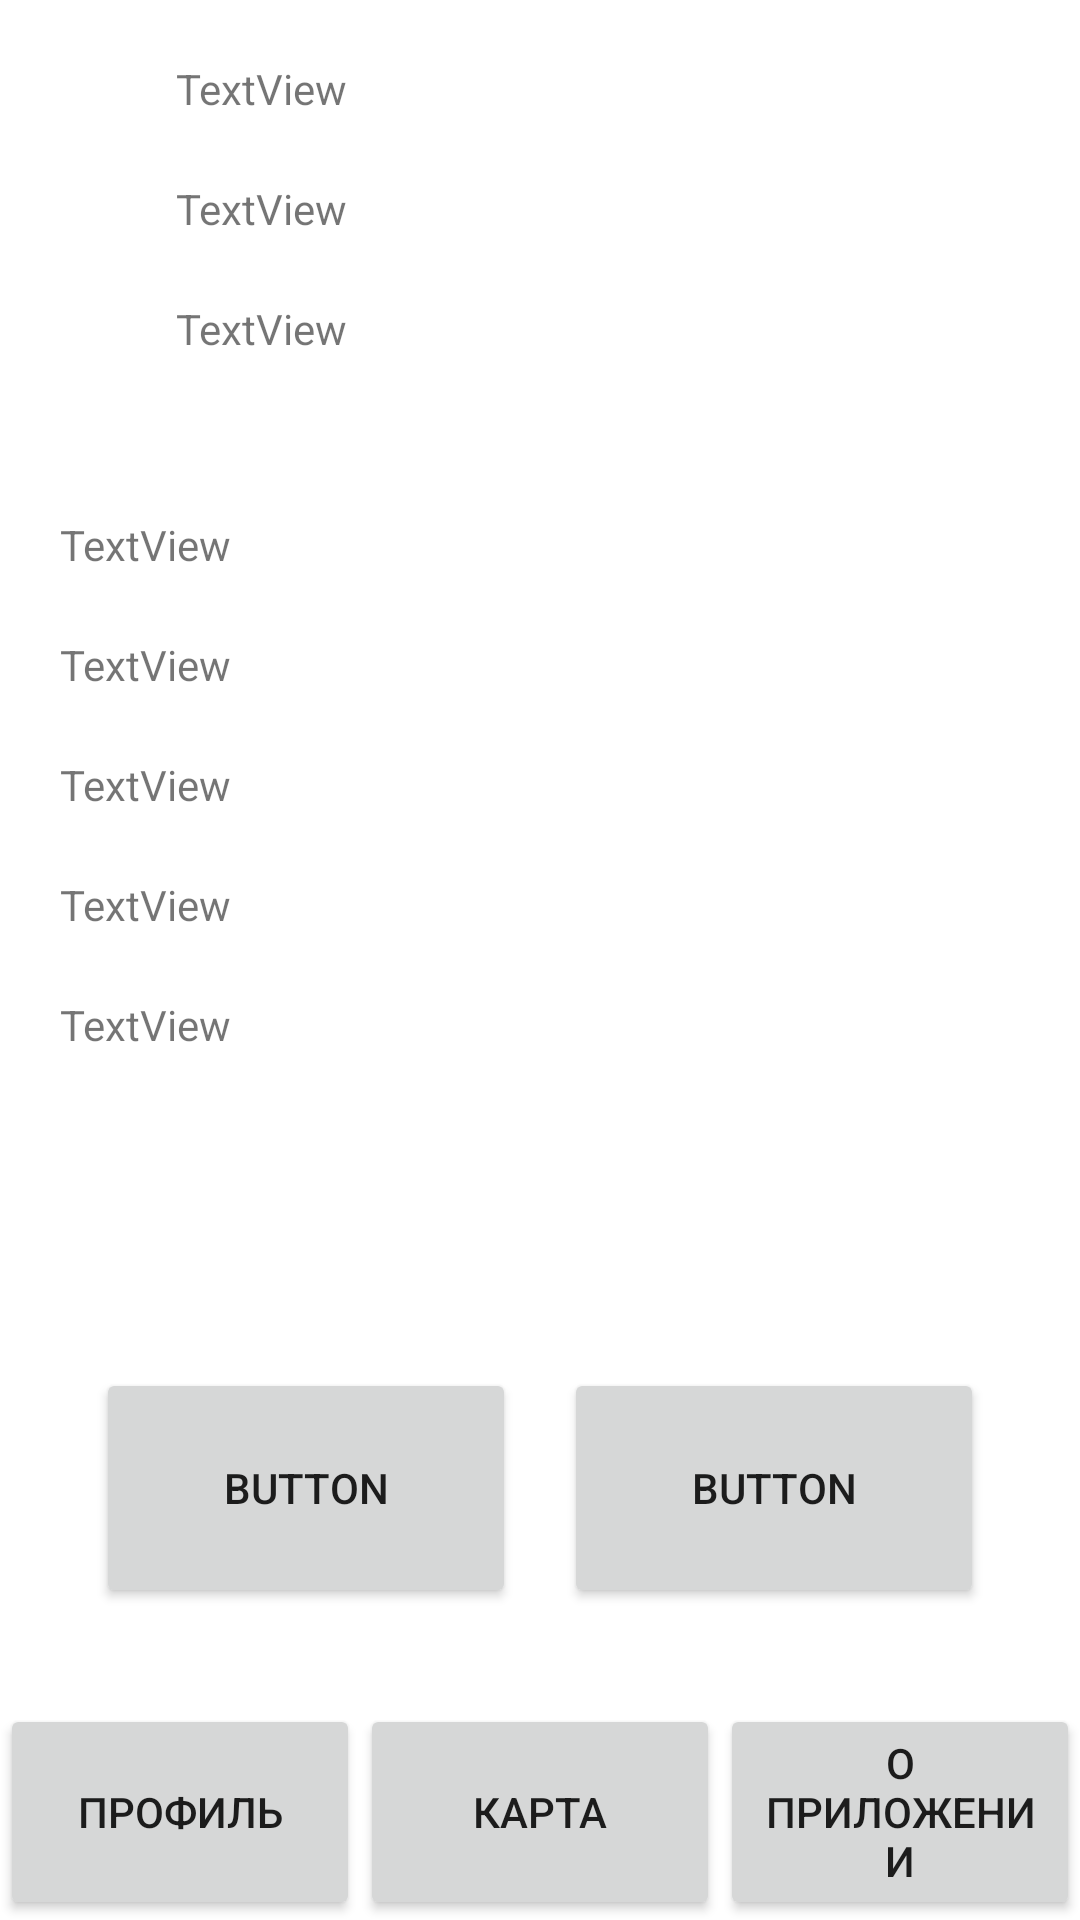

Layout XML and referenced resources for this Android screen:
<!-- AndroidManifest.xml: application theme Theme.Gpshelp -->
<!-- res/layout/activity_profile.xml -->
<?xml version="1.0" encoding="utf-8"?>
<androidx.constraintlayout.widget.ConstraintLayout xmlns:android="http://schemas.android.com/apk/res/android"
    xmlns:app="http://schemas.android.com/apk/res-auto"
    xmlns:tools="http://schemas.android.com/tools"
    android:layout_width="match_parent"
    android:layout_height="match_parent">

    <TextView
        android:id="@+id/textView4"
        android:layout_width="227dp"
        android:layout_height="40dp"
        android:layout_marginStart="20dp"
        android:layout_marginTop="32dp"
        android:text="TextView"
        app:layout_constraintStart_toStartOf="parent"
        app:layout_constraintTop_toBottomOf="@+id/textViewFatherName" />

    <TextView
        android:id="@+id/textView5"
        android:layout_width="227dp"
        android:layout_height="40dp"
        android:layout_marginStart="20dp"
        android:text="TextView"
        app:layout_constraintStart_toStartOf="parent"
        app:layout_constraintTop_toBottomOf="@+id/textView4" />

    <TextView
        android:id="@+id/textView7"
        android:layout_width="227dp"
        android:layout_height="40dp"
        android:layout_marginStart="20dp"
        android:layout_marginTop="40dp"
        android:text="TextView"
        app:layout_constraintStart_toStartOf="parent"
        app:layout_constraintTop_toBottomOf="@+id/textView4" />

    <TextView
        android:id="@+id/textView8"
        android:layout_width="227dp"
        android:layout_height="40dp"
        android:layout_marginStart="20dp"
        android:text="TextView"
        app:layout_constraintStart_toStartOf="parent"
        app:layout_constraintTop_toBottomOf="@+id/textView7" />

    <TextView
        android:id="@+id/textView10"
        android:layout_width="227dp"
        android:layout_height="40dp"
        android:layout_marginStart="20dp"
        android:layout_marginTop="40dp"
        android:text="TextView"
        app:layout_constraintStart_toStartOf="parent"
        app:layout_constraintTop_toBottomOf="@+id/textView7" />

    <TextView
        android:id="@+id/textViewFatherName"
        android:layout_width="227dp"
        android:layout_height="40dp"
        android:text="TextView"
        app:layout_constraintEnd_toStartOf="@+id/imageView"
        app:layout_constraintStart_toStartOf="parent"
        app:layout_constraintTop_toBottomOf="@+id/textViewName" />

    <TextView
        android:id="@+id/textViewName"
        android:layout_width="227dp"
        android:layout_height="40dp"
        android:text="TextView"
        app:layout_constraintEnd_toStartOf="@+id/imageView"
        app:layout_constraintStart_toStartOf="parent"
        app:layout_constraintTop_toBottomOf="@+id/textViewFamily" />

    <LinearLayout
        android:id="@+id/linearLayout"
        android:layout_width="match_parent"
        android:layout_height="72sp"
        android:orientation="horizontal"
        app:layout_constraintBottom_toBottomOf="parent"
        app:layout_constraintEnd_toEndOf="parent"
        app:layout_constraintStart_toStartOf="parent">

        <Button
            android:id="@+id/b_profile"
            android:layout_width="match_parent"
            android:layout_height="match_parent"
            android:layout_weight="1"
            android:text="@string/profile" />

        <Button
            android:id="@+id/b_map"
            android:layout_width="match_parent"
            android:layout_height="match_parent"
            android:layout_weight="1"
            android:text="@string/map" />

        <Button
            android:id="@+id/b_about"
            android:layout_width="match_parent"
            android:layout_height="match_parent"
            android:layout_weight="1"
            android:text="@string/about" />
    </LinearLayout>

    <ImageView
        android:id="@+id/imageView"
        android:layout_width="wrap_content"
        android:layout_height="wrap_content"
        android:layout_marginTop="16dp"
        android:layout_marginEnd="16dp"
        app:layout_constraintEnd_toEndOf="parent"
        app:layout_constraintTop_toTopOf="parent"
        tools:srcCompat="@tools:sample/avatars" />

    <TextView
        android:id="@+id/textViewFamily"
        android:layout_width="227dp"
        android:layout_height="40dp"
        android:layout_marginTop="20dp"
        android:text="TextView"
        app:layout_constraintEnd_toStartOf="@+id/imageView"
        app:layout_constraintStart_toStartOf="parent"
        app:layout_constraintTop_toTopOf="parent" />

    <Button
        android:id="@+id/buttonRedact"
        android:layout_width="140sp"
        android:layout_height="80sp"
        android:layout_marginStart="32dp"
        android:layout_marginBottom="32dp"
        android:text="Button"
        app:layout_constraintBottom_toTopOf="@+id/linearLayout"
        app:layout_constraintStart_toStartOf="parent" />

    <Button
        android:id="@+id/buttonChangeUser"
        android:layout_width="140sp"
        android:layout_height="80sp"
        android:layout_marginEnd="32dp"
        android:layout_marginBottom="32dp"
        android:text="Button"
        app:layout_constraintBottom_toTopOf="@+id/linearLayout"
        app:layout_constraintEnd_toEndOf="parent" />

</androidx.constraintlayout.widget.ConstraintLayout>
<!-- resources referenced by this layout -->
<resources>
  <string name="about">О ПРИЛОЖЕНИИ</string>
  <string name="map">КАРТА</string>
  <string name="profile">ПРОФИЛЬ</string>
  <style name="Theme.Gpshelp" parent="Theme.MaterialComponents.DayNight.NoActionBar">
          
          <item name="colorPrimary">@color/purple_500</item>
          <item name="colorPrimaryVariant">@color/purple_700</item>
          <item name="colorOnPrimary">@color/white</item>
          
          <item name="colorSecondary">@color/teal_200</item>
          <item name="colorSecondaryVariant">@color/teal_700</item>
          <item name="colorOnSecondary">@color/black</item>
          
          <item name="android:statusBarColor">?attr/colorPrimaryVariant</item>
          
      </style>
  <color name="purple_500">#FF6200EE</color>
  <color name="purple_700">#FF3700B3</color>
  <color name="white">#FFFFFFFF</color>
  <color name="teal_200">#FF03DAC5</color>
  <color name="teal_700">#FF018786</color>
  <color name="black">#FF000000</color>
</resources>
